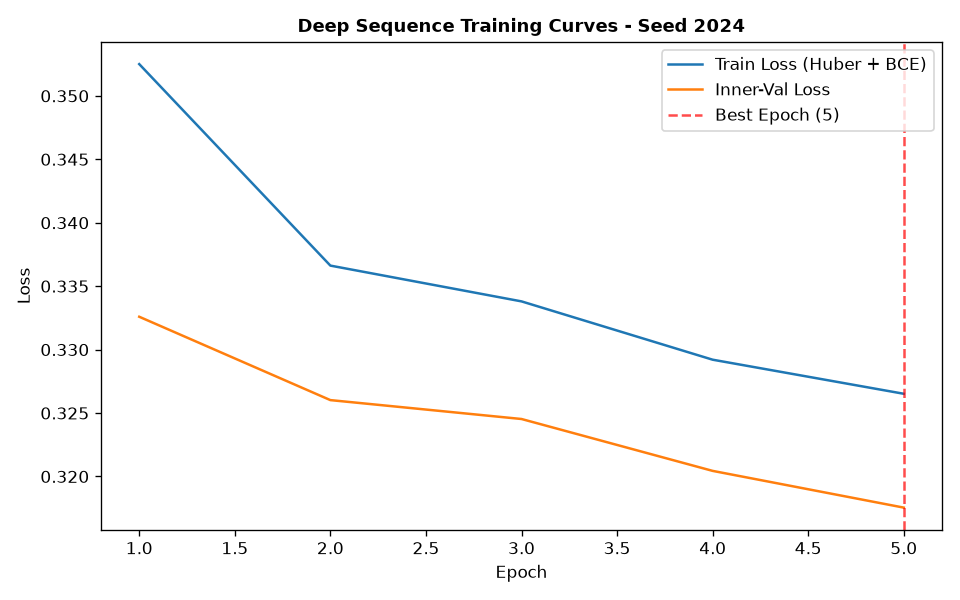

Values plotted in this chart, from the file beside it:
epoch, train_loss, train_ret_loss, train_dir_loss, val_loss, val_ret_loss, val_dir_loss, lr
1, 0.3525, 0.003405, 0.6982, 0.3326, 0.001988, 0.6612, 0.001
2, 0.3366, 0.001906, 0.6694, 0.326, 0.001078, 0.6499, 0.001
3, 0.3338, 0.001337, 0.6649, 0.3245, 0.0007911, 0.6475, 0.001
4, 0.3292, 0.001024, 0.6564, 0.3204, 0.0006606, 0.6396, 0.001
5, 0.3265, 0.0007586, 0.6515, 0.3175, 0.0004687, 0.6342, 0.001
